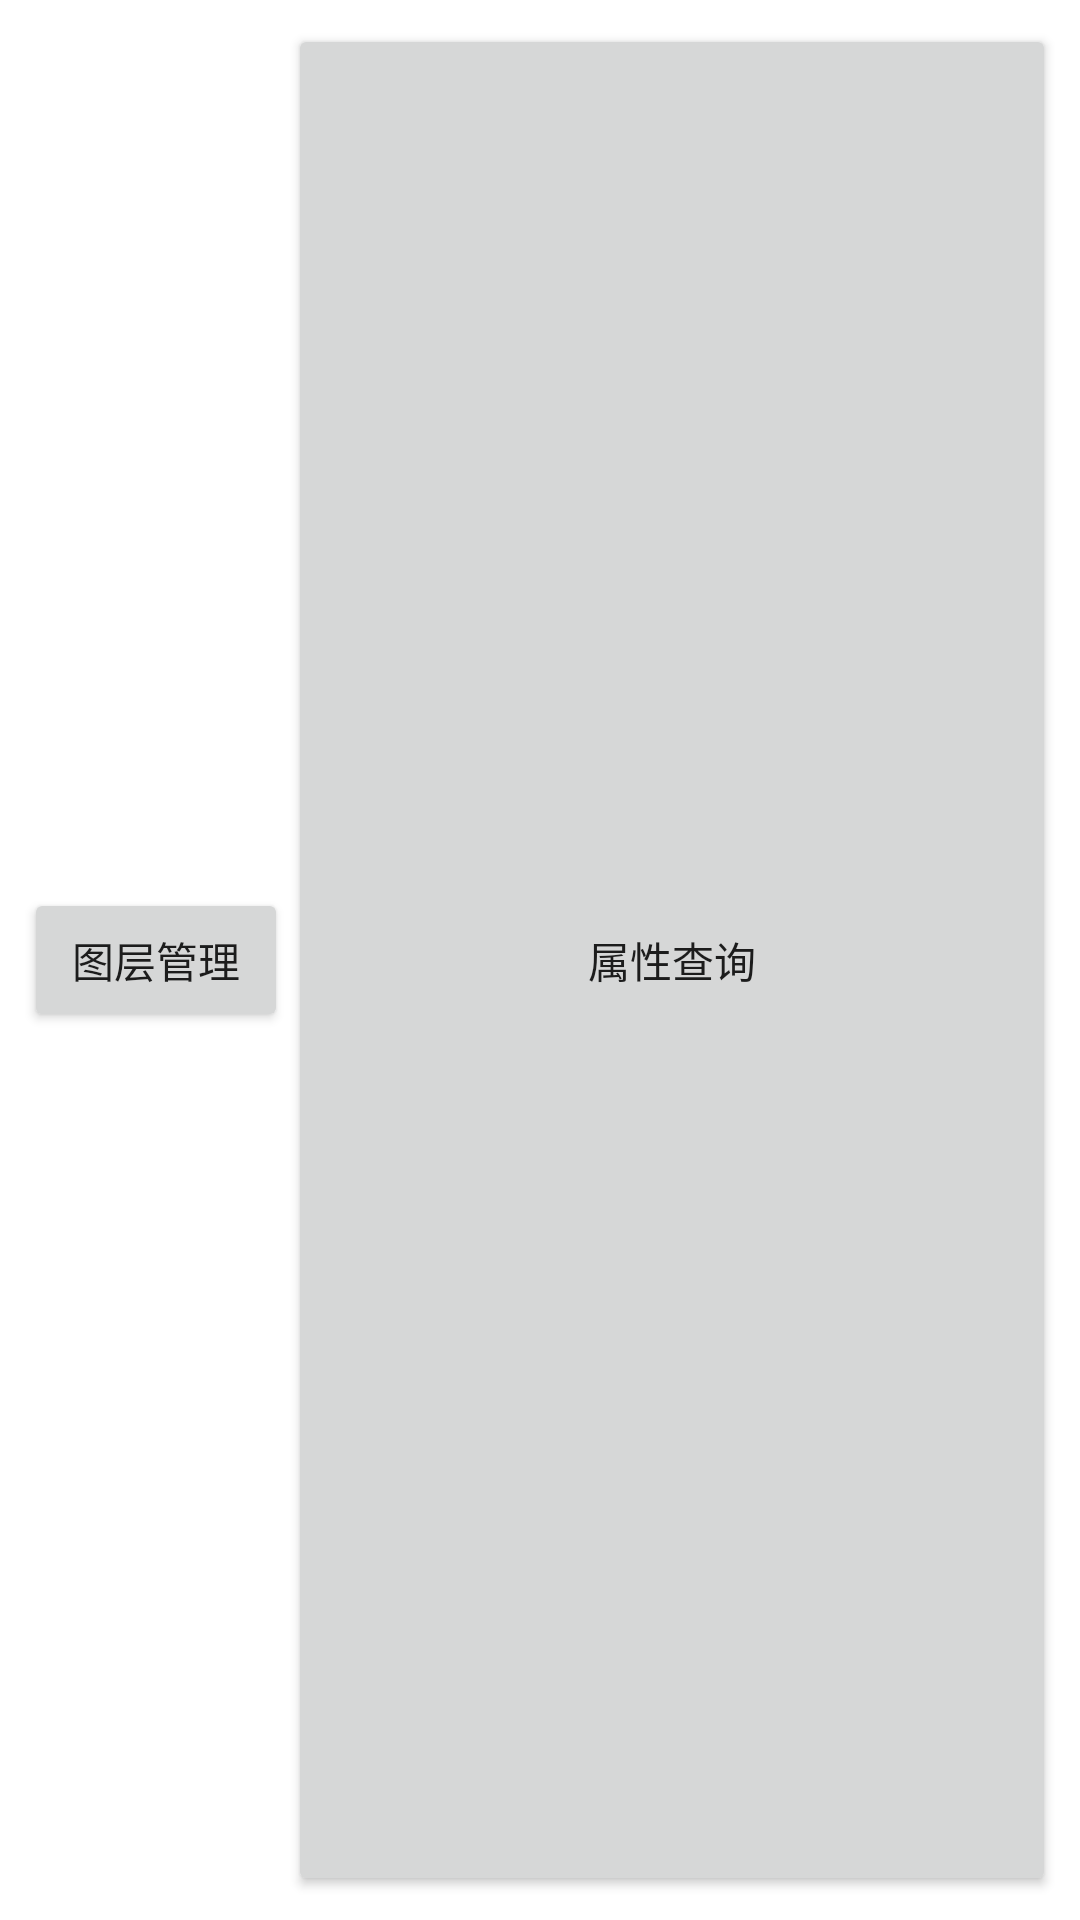

Layout XML and referenced resources for this Android screen:
<!-- AndroidManifest.xml: application theme Theme.YourApp -->
<!-- res/layout/custom_button.xml -->
<?xml version="1.0" encoding="utf-8"?>
<LinearLayout xmlns:android="http://schemas.android.com/apk/res/android"
    android:orientation="horizontal"
    android:layout_width="wrap_content"
    android:layout_height="wrap_content"
    android:padding="8dp"
    android:gravity="center">

    
    <Button
        android:id="@+id/custom_button1"
        android:layout_width="wrap_content"
        android:layout_height="wrap_content"
        android:text="图层管理"
        />
    <Button
        android:layout_width="match_parent"
        android:layout_height="match_parent"
        android:id="@+id/custom_button2"
        android:text="属性查询"/>
    <Button
        android:layout_width="match_parent"
        android:layout_height="match_parent"
        android:id="@+id/custom_button3"
        android:text="测距量算"/>
    <Button
        android:layout_width="match_parent"
        android:layout_height="match_parent"
        android:id="@+id/custom_button4"
        android:text="GPS数据管理"/>

</LinearLayout>
<!-- resources referenced by this layout -->
<resources>
  <style name="Theme.YourApp" parent="Theme.MaterialComponents.Light.NoActionBar">
          
          <item name="colorPrimary">@color/purple_500</item>
          <item name="colorPrimaryVariant">@color/purple_700</item>
          <item name="colorOnPrimary">@color/white</item>
          
          <item name="colorSecondary">@color/teal_200</item>
          <item name="colorSecondaryVariant">@color/teal_700</item>
          <item name="colorOnSecondary">@color/black</item>
          
          <item name="android:statusBarColor">?attr/colorPrimaryVariant</item>
          
      </style>
  <color name="purple_500">#FF6200EE</color>
  <color name="purple_700">#FF3700B3</color>
  <color name="white">#FFFFFFFF</color>
  <color name="teal_200">#FF03DAC5</color>
  <color name="teal_700">#FF018786</color>
  <color name="black">#FF000000</color>
</resources>
